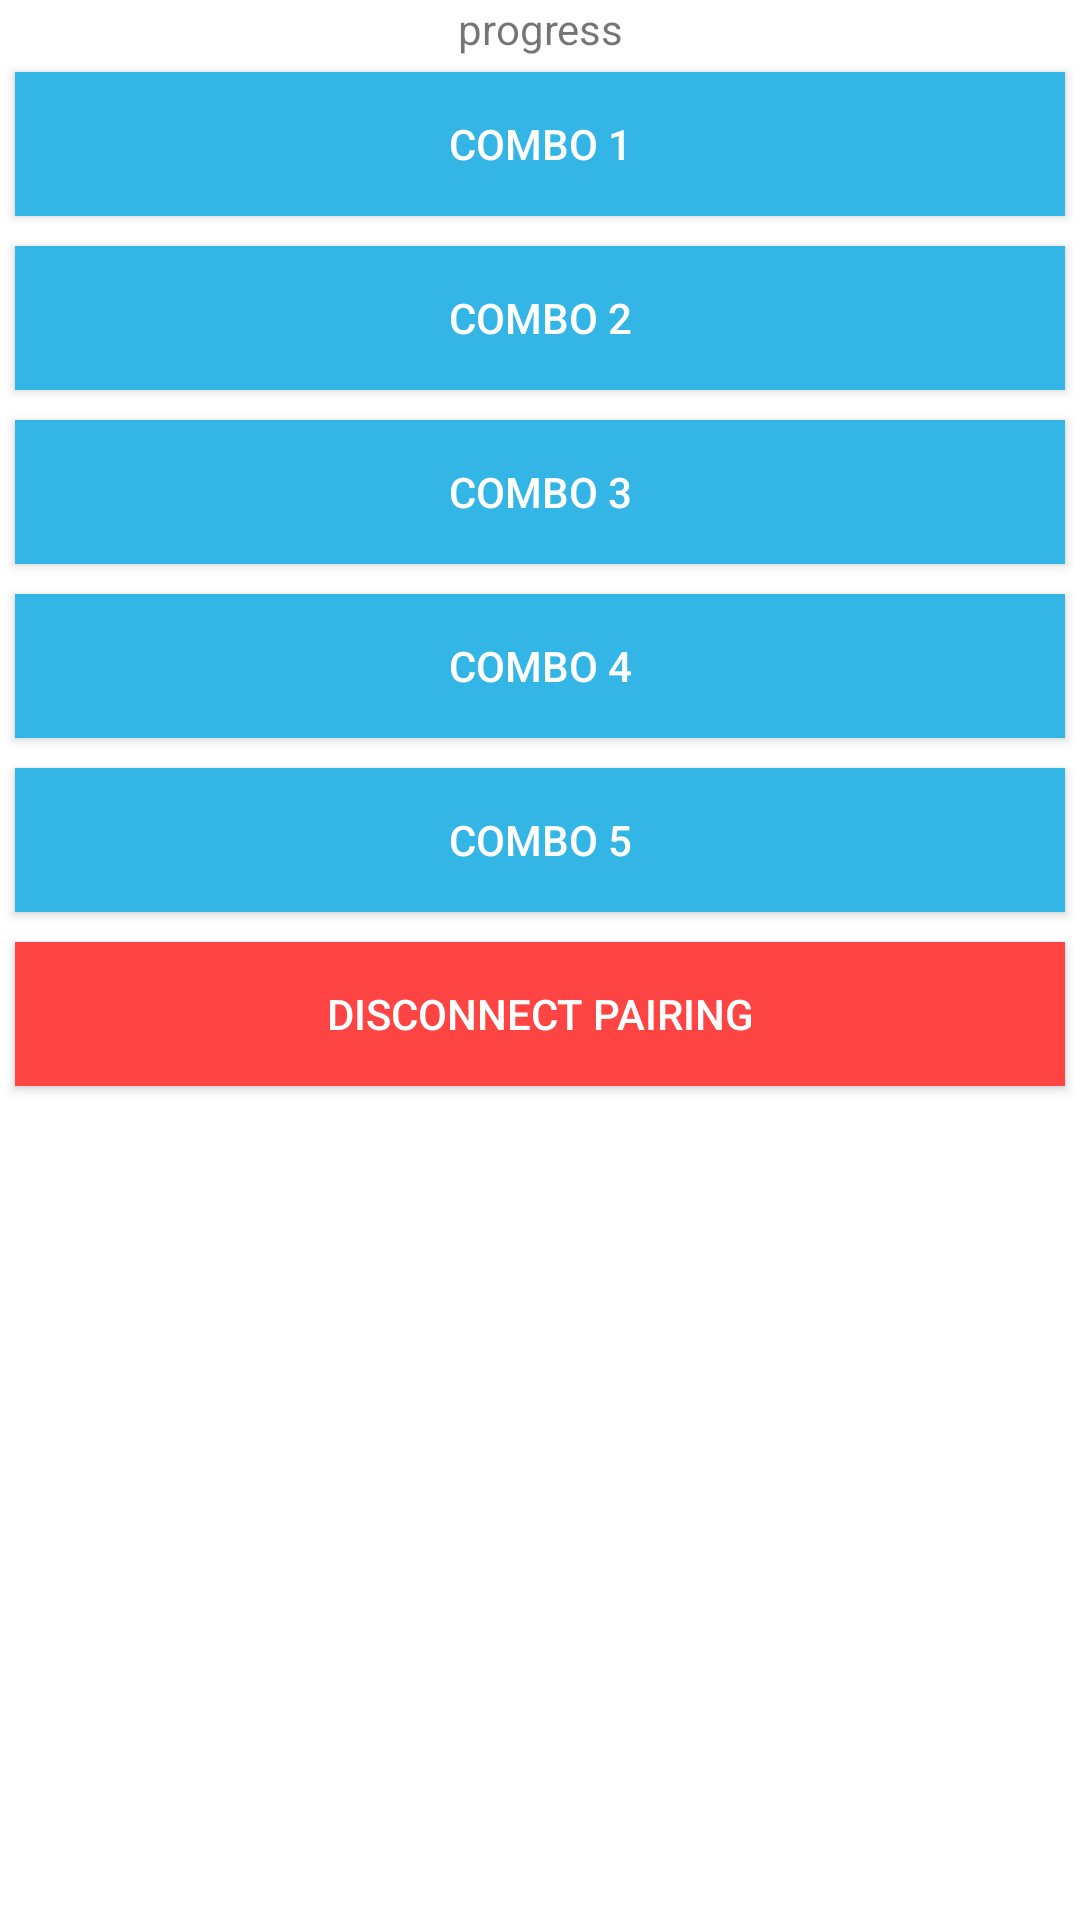

Write the Android layout XML for this screen, with the resource values it uses.
<!-- AndroidManifest.xml: application theme Theme.Arduino_hc05 -->
<!-- res/layout/activity_dashboard.xml -->
<?xml version="1.0" encoding="utf-8"?>
<androidx.constraintlayout.widget.ConstraintLayout xmlns:android="http://schemas.android.com/apk/res/android"
    xmlns:app="http://schemas.android.com/apk/res-auto"
    xmlns:tools="http://schemas.android.com/tools"
    android:layout_width="match_parent"
    android:layout_height="match_parent"
    tools:context=".Dashboard">

    <LinearLayout
        android:layout_width="match_parent"
        android:layout_height="match_parent"
        android:orientation="vertical"
        tools:layout_editor_absoluteX="8dp"
        tools:layout_editor_absoluteY="8dp">

        <LinearLayout
            android:layout_width="match_parent"
            android:layout_height="wrap_content"
            android:orientation="horizontal">

            <TextView
                android:id="@+id/textView2"
                android:layout_width="match_parent"
                android:layout_height="wrap_content"
                android:layout_weight="1"
                android:text="progress"
                android:textAlignment="center"
                tools:layout_editor_absoluteX="8dp"
                tools:layout_editor_absoluteY="30dp" />
        </LinearLayout>

        <LinearLayout
            android:layout_width="match_parent"
            android:layout_height="wrap_content"
            android:orientation="horizontal">

            <Button
                android:id="@+id/button2"
                android:layout_margin="5dp"
                style="@style/Widget.AppCompat.Button.Colored"
                android:layout_width="wrap_content"
                android:layout_height="wrap_content"
                android:layout_weight="1"
                android:background="@android:color/holo_blue_light"
                android:text="Combo 1"
                tools:layout_editor_absoluteX="148dp"
                tools:layout_editor_absoluteY="88dp" />
        </LinearLayout>

        <LinearLayout
            android:layout_width="match_parent"
            android:layout_height="wrap_content"
            android:orientation="horizontal">

            <Button
                android:id="@+id/button3"
                style="@style/Widget.AppCompat.Button.Colored"
                android:layout_width="wrap_content"
                android:layout_height="wrap_content"
                android:layout_margin="5dp"
                android:layout_weight="1"
                android:background="@android:color/holo_blue_light"
                android:text="Combo 2"
                tools:layout_editor_absoluteX="192dp"
                tools:layout_editor_absoluteY="64dp" />
        </LinearLayout>

        <LinearLayout
            android:layout_width="match_parent"
            android:layout_height="wrap_content"
            android:orientation="horizontal">

            <Button
                android:id="@+id/button5"
                style="@style/Widget.AppCompat.Button.Colored"
                android:layout_width="wrap_content"
                android:layout_height="wrap_content"
                android:layout_margin="5dp"
                android:layout_weight="1"
                android:background="@android:color/holo_blue_light"
                android:text="Combo 3"
                tools:layout_editor_absoluteX="61dp"
                tools:layout_editor_absoluteY="134dp" />
        </LinearLayout>

        <LinearLayout
            android:layout_width="match_parent"
            android:layout_height="wrap_content"
            android:orientation="horizontal">

            <Button
                android:id="@+id/button6"
                style="@style/Widget.AppCompat.Button.Colored"
                android:layout_width="wrap_content"
                android:layout_height="wrap_content"
                android:layout_margin="5dp"
                android:layout_weight="1"
                android:background="@android:color/holo_blue_light"
                android:text="Combo 4"
                tools:layout_editor_absoluteX="91dp"
                tools:layout_editor_absoluteY="168dp" />
        </LinearLayout>

        <LinearLayout
            android:layout_width="match_parent"
            android:layout_height="wrap_content"
            android:orientation="horizontal">

            <Button
                android:id="@+id/button7"
                style="@style/Widget.AppCompat.Button.Colored"
                android:layout_width="wrap_content"
                android:layout_height="wrap_content"
                android:layout_margin="5dp"
                android:layout_weight="1"
                android:background="@android:color/holo_blue_light"
                android:text="Combo 5"
                tools:layout_editor_absoluteX="112dp"
                tools:layout_editor_absoluteY="336dp" />
        </LinearLayout>

        <LinearLayout
            android:layout_width="match_parent"
            android:layout_height="wrap_content"
            android:orientation="horizontal">

            <Button
                android:id="@+id/button4"
                style="@style/Widget.AppCompat.Button.Colored"
                android:layout_width="wrap_content"
                android:layout_height="wrap_content"
                android:layout_margin="5dp"
                android:layout_weight="1"
                android:background="@android:color/holo_red_light"
                android:text="Disconnect Pairing"
                tools:layout_editor_absoluteX="108dp"
                tools:layout_editor_absoluteY="154dp" />
        </LinearLayout>

    </LinearLayout>

</androidx.constraintlayout.widget.ConstraintLayout>
<!-- resources referenced by this layout -->
<resources>
  <style name="Theme.Arduino_hc05" parent="Theme.MaterialComponents.DayNight.DarkActionBar">
          
          <item name="colorPrimary">@color/purple_500</item>
          <item name="colorPrimaryVariant">@color/purple_700</item>
          <item name="colorOnPrimary">@color/white</item>
          
          <item name="colorSecondary">@color/teal_200</item>
          <item name="colorSecondaryVariant">@color/teal_700</item>
          <item name="colorOnSecondary">@color/black</item>
          
          <item name="android:statusBarColor" tools:targetApi="l">?attr/colorPrimaryVariant</item>
          
      </style>
  <!-- not gathered from this repository: default colours our renderer supplied (Android Studio template values) -->
  <color name="purple_500">#FF6200EE</color>
  <color name="purple_700">#FF3700B3</color>
  <color name="teal_200">#FF03DAC5</color>
  <color name="teal_700">#FF018786</color>
  <color name="black">#FF000000</color>
  <color name="white">#FFFFFFFF</color>
</resources>
